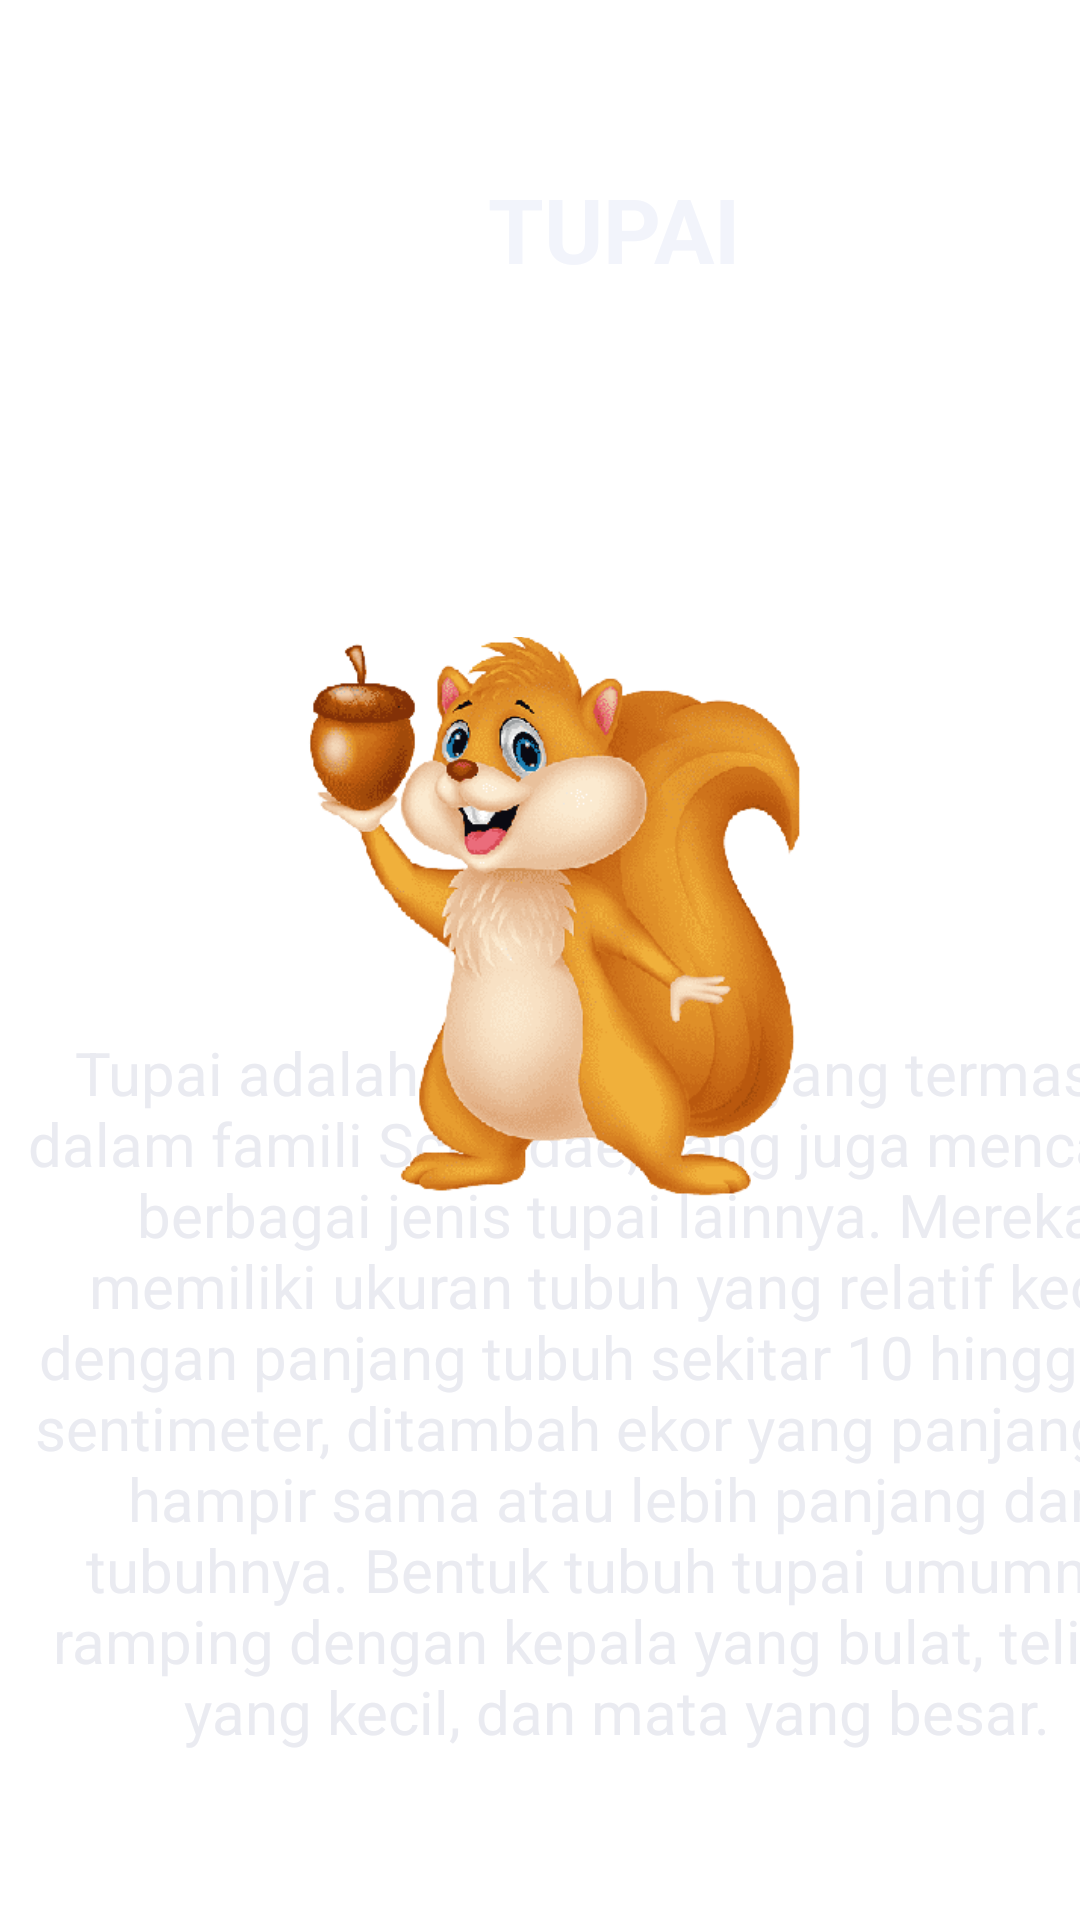

Reconstruct the res/layout file that produces this screen, plus the resources it refers to.
<!-- AndroidManifest.xml: application theme Theme.LMP21101020 -->
<!-- res/layout/activity_latihan6d.xml -->
<?xml version="1.0" encoding="utf-8"?>
<androidx.constraintlayout.widget.ConstraintLayout xmlns:android="http://schemas.android.com/apk/res/android"
    xmlns:app="http://schemas.android.com/apk/res-auto"
    xmlns:tools="http://schemas.android.com/tools"
    android:layout_width="match_parent"
    android:layout_height="match_parent"
    android:background="@drawable/view"
    tools:context=".latihan6d">

    <TextView
        android:id="@+id/textView3"
        android:layout_width="401dp"
        android:layout_height="99dp"
        android:layout_marginStart="4dp"
        android:layout_marginTop="56dp"
        android:text="TUPAI"
        android:textAlignment="center"
        android:textColor="#F2F4FB"
        android:textSize="30sp"
        android:textStyle="bold"
        app:layout_constraintStart_toStartOf="parent"
        app:layout_constraintTop_toTopOf="parent" />

    <TextView
        android:id="@+id/textView7"
        android:layout_width="411dp"
        android:layout_height="283dp"
        android:text="Tupai adalah hewan kecil yang termasuk dalam famili Sciuridae, yang juga mencakup berbagai jenis tupai lainnya. Mereka memiliki ukuran tubuh yang relatif kecil, dengan panjang tubuh sekitar 10 hingga 30 sentimeter, ditambah ekor yang panjangnya hampir sama atau lebih panjang dari tubuhnya. Bentuk tubuh tupai umumnya ramping dengan kepala yang bulat, telinga yang kecil, dan mata yang besar."
        android:textAlignment="center"
        android:textColor="#EAEBF1"
        android:textSize="20dp"
        android:textStyle="normal"
        app:layout_constraintBottom_toBottomOf="parent"
        app:layout_constraintEnd_toEndOf="parent"
        app:layout_constraintHorizontal_bias="0.0"
        app:layout_constraintStart_toStartOf="parent"
        app:layout_constraintTop_toTopOf="parent"
        app:layout_constraintVertical_bias="0.964" />

    <ImageView
        android:id="@+id/imageView5"
        android:layout_width="338dp"
        android:layout_height="298dp"
        app:layout_constraintBottom_toBottomOf="parent"
        app:layout_constraintEnd_toEndOf="parent"
        app:layout_constraintHorizontal_bias="0.712"
        app:layout_constraintStart_toStartOf="parent"
        app:layout_constraintTop_toTopOf="parent"
        app:layout_constraintVertical_bias="0.459"
        app:srcCompat="@drawable/tupaii" />
</androidx.constraintlayout.widget.ConstraintLayout>
<!-- resources referenced by this layout -->
<resources>
  <!-- drawable tupaii: png bitmap (drawable, 69035 bytes) -->
  <style name="Theme.LMP21101020" parent="Theme.MaterialComponents.DayNight.DarkActionBar">
          
          <item name="colorPrimary">#C50B0B</item>
          <item name="colorPrimaryVariant">#C50B0B</item>
          <item name="colorOnPrimary">@color/white</item>
          
          <item name="colorSecondary">@color/teal_200</item>
          <item name="colorSecondaryVariant">@color/teal_700</item>
          <item name="colorOnSecondary">@color/black</item>
          
          <item name="android:statusBarColor">?attr/colorPrimaryVariant</item>
          
      </style>
  <!-- not gathered from this repository: default colours our renderer supplied (Android Studio template values) -->
  <color name="teal_200">#FF03DAC5</color>
  <color name="teal_700">#FF018786</color>
  <color name="black">#FF000000</color>
  <color name="white">#FFFFFFFF</color>
</resources>
